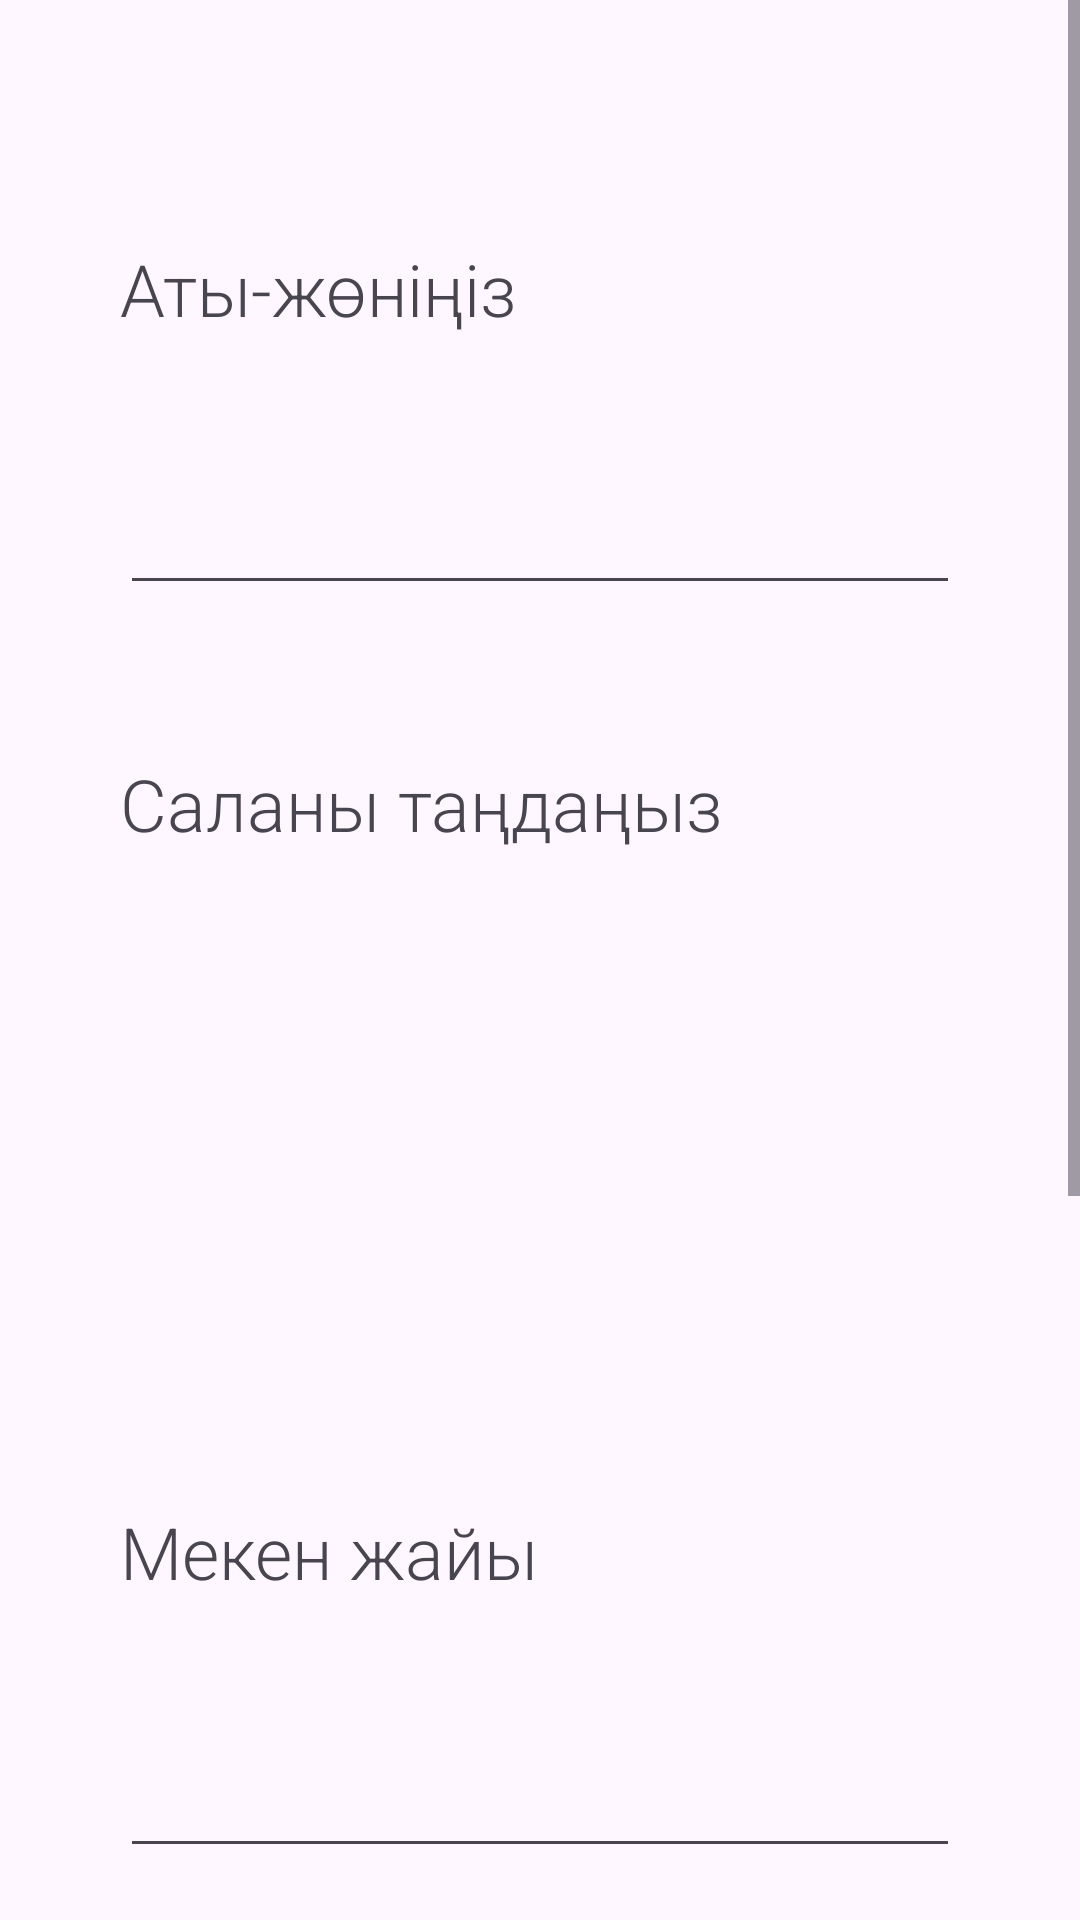

Layout XML and referenced resources for this Android screen:
<!-- AndroidManifest.xml: application theme Theme.Record_Tool -->
<!-- res/layout/activity_master.xml -->
<?xml version="1.0" encoding="utf-8"?>
<androidx.constraintlayout.widget.ConstraintLayout xmlns:android="http://schemas.android.com/apk/res/android"
    xmlns:app="http://schemas.android.com/apk/res-auto"
    xmlns:tools="http://schemas.android.com/tools"
    android:id="@+id/main"
    android:layout_width="match_parent"
    android:layout_height="match_parent"

    tools:context=".MasterActivity">

    <ScrollView
        android:layout_width="match_parent"
        android:layout_height="0dp"
        android:backgroundTint="@color/colorPrimaryCool"
        app:layout_constraintTop_toTopOf="parent"
        app:layout_constraintBottom_toBottomOf="parent">

        <LinearLayout

            android:layout_width="match_parent"
            android:layout_height="wrap_content"
            android:orientation="vertical">

            <TextView
                android:id="@+id/textView2"
                android:layout_width="match_parent"
                android:layout_height="wrap_content"
                android:layout_marginLeft="40dp"
                android:layout_marginTop="80dp"
                android:layout_marginRight="40dp"
                android:layout_marginBottom="40dp"
                android:fontFamily="sans-serif-light"
                android:text="Аты-жөніңіз"
                android:textSize="24sp" />

            <EditText
                android:id="@+id/idNameMaster"
                android:layout_width="match_parent"
                android:layout_height="wrap_content"
                android:layout_marginLeft="40dp"
                android:layout_marginRight="40dp"
                android:layout_marginBottom="20dp"
                android:ems="10"
                android:fontFamily="sans-serif-light"
                android:inputType="text"
                android:textSize="24sp" />

            <TextView
                android:id="@+id/textView5"
                android:layout_width="match_parent"
                android:layout_height="wrap_content"
                android:layout_marginLeft="40dp"
                android:layout_marginTop="30dp"
                android:layout_marginRight="40dp"
                android:layout_marginBottom="40dp"
                android:fontFamily="sans-serif-light"
                android:text="Саланы таңдаңыз"
                android:textSize="24sp" />

            <ListView
                android:id="@+id/listView"
                android:layout_width="180dp"
                android:layout_height="137dp"
                android:layout_marginLeft="60dp"/>

            <TextView
                android:id="@+id/textView"
                android:layout_width="match_parent"
                android:layout_height="wrap_content"
                android:layout_marginLeft="40dp"
                android:layout_marginTop="40dp"
                android:layout_marginRight="40dp"
                android:layout_marginBottom="40dp"
                android:fontFamily="sans-serif-light"
                android:text="Мекен жайы"
                android:textSize="24sp" />

            <EditText
                android:id="@+id/idAdressMaster"
                android:layout_width="match_parent"
                android:layout_height="wrap_content"
                android:layout_marginLeft="40dp"
                android:layout_marginRight="40dp"
                android:layout_marginBottom="20dp"
                android:ems="10"
                android:fontFamily="sans-serif-light"
                android:inputType="text"
                android:textSize="24sp" />

            <TextView
                android:id="@+id/textView3"
                android:layout_width="match_parent"
                android:layout_height="wrap_content"
                android:layout_marginLeft="40dp"
                android:layout_marginTop="40dp"
                android:layout_marginRight="40dp"
                android:layout_marginBottom="40dp"
                android:fontFamily="sans-serif-light"
                android:text="Өзіңіз жайлы"
                android:textSize="24sp" />

            <EditText
                android:id="@+id/idInfoMaster"
                style="@style/Widget.Material3.TextInputEditText.FilledBox"
                android:layout_width="match_parent"
                android:layout_height="wrap_content"
                android:layout_marginLeft="40dp"
                android:layout_marginRight="40dp"
                android:layout_marginBottom="100dp"
                android:ems="10"
                android:fontFamily="sans-serif-light"
                android:gravity="start|top"
                android:hint="..."
                android:inputType="textMultiLine"
                android:singleLine="false"
                android:textAppearance="@style/TextAppearance.AppCompat.Display1" />

            <Button
                android:id="@+id/idAcceptBtn"
                android:layout_width="183dp"
                android:layout_height="93dp"
                android:layout_marginLeft="110dp"
                android:layout_marginRight="60dp"
                android:backgroundTint="#ADACAC"
                android:onClick="onClickEngizu"
                android:text="Енгізу"
                android:textSize="24sp" />
        </LinearLayout>
    </ScrollView>

</androidx.constraintlayout.widget.ConstraintLayout>
<!-- resources referenced by this layout -->
<resources>
  <color name="colorPrimaryCool">#A6AAAB</color>
  <style name="Theme.Record_Tool" parent="Base.Theme.Record_Tool" />
  <style name="Base.Theme.Record_Tool" parent="Theme.Material3.DayNight.NoActionBar">
          
          
      </style>
</resources>
